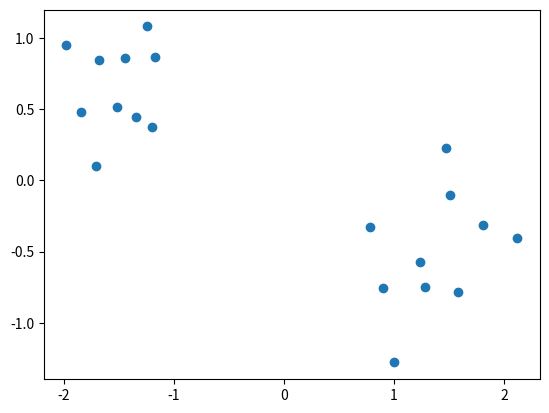

Recreate this plot in Python.


import numpy        as np
import numpy.random as npr

from collections   import defaultdict
from functools     import partial


def cut_diagonal(a):
    return np.triu(a, 1)[..., 1:] + np.tril(a, 1)[..., :-1]


def generate_points(n=20, min_dist=0):
    n1, n2 = n//2, n - n//2

    # sample cluster centers
    radius = 1.5
    angle = npr.uniform(0, 2*np.pi)
    x1, y1 = radius*np.cos(angle), radius*np.sin(angle)
    x2, y2 = radius*np.cos(angle+np.pi), radius*np.sin(angle+np.pi)

    # sample standard deviation for each cluster center
    scale1, scale2 = npr.uniform(0.05, 0.15, size=2)

    # generate points
    points = np.empty((n, 2))
    while True: 
        points[:n1, :] = npr.multivariate_normal([x1, y1], np.diag([scale1, scale1]), size=n1)
        points[n1:, :] = npr.multivariate_normal([x2, y2], np.diag([scale2, scale2]), size=n2)
        dists = np.apply_along_axis(np.linalg.norm, 2, points[:,np.newaxis,:]-points)
        if np.all(dists[np.triu_indices(n, 1)] >= min_dist):
            break
            
    return points


def ising_to_qubo(I):
    Q = defaultdict(float)
    for k, v in I.items():
        if len(k) == 2:
            i, j = k
            Q[k] = 4. * v
            Q[(i,)] -= 2. * v
            Q[(j,)] -= 2. * v
            Q[()] += v
        elif len(k) == 1:
            Q[k] += 2. * v
            Q[()] -= v
        else:
            Q[()] += v
    
    return Q

def ising_to_qubo_matrix(I, n):
    m = np.zeros((n, n))
#    bias = 0
    for k, v in I.items():
        if len(k) == 2:
            i, j = k
            m[i,j] = 4. * v
            m[i,i] -= 2. * v
            m[j,j] -= 2. * v
#            bias += v
        elif len(k) == 1:
            i, = k
            m[i,i] += 2. * v
#            bias -= v
#        else:
#            bias += v
    
    return m

def binary_clustering(x, gamma=1.0):
    x = np.array(x)
    n = len(x)

    # mean adjust
    m = x.mean(axis=0)
    x = x - m

    # [redacted]
    # Gramian matrix
    G = x.dot(x.T)

    # center G
    rowMeans = np.tile(np.mean(G, axis=0), (n, 1))
    colMeans = np.tile(np.mean(G, axis=1), (n, 1)).T
    totalMean = np.mean(G)
    G = G - rowMeans - colMeans + totalMean

    # halve diagonals for reduction to triangle matrix
    G[np.diag_indices(n)] *= 0.5

    # extract parameters, skipping diagonal
    params = { (i, j): -G[i, j] for i in range(n) for j in range(i) }
    
    return ising_to_qubo_matrix(params,n)

def get_qubo_params_random():
    x = generate_points(min_dist=0.15)
    points1 = np.squeeze(np.dstack(  (x[0:10,0],x[0:10,1]) ))
    points2 = np.squeeze(np.dstack(  (x[10:,0],x[10:,1]) ))
    return binary_clustering(   np.vstack(  (points1,points2) )     ), points1,points2

def get_parameters_from_matrix(Q):
  # Extract lower (Triangualr matrix)
    Q = Q[np.tril_indices(Q.shape[0])]
    Q = Q.reshape(-1,1)   
    
    #Reverse array (get upper triangular parameters)
    result = Q[::-1]

    return result
    

if __name__ == '__main__':
    import matplotlib.pyplot as plt
    import itertools
    '''
    Q, points1,points2 = get_qubo_params_random()
    plt.plot(points1, points2, 'o')
    plt.show()
    
    # Reshape to (210,1 )
    params = get_parameters_from_matrix(-Q)
   
   
    
    n = Q.shape[0]
    Q2 = np.zeros((n,n), dtype=np.float64) 
    tri_indicies = np.triu_indices(n)
    params_iterator= 0
    for curr_index in range(0, len(tri_indicies[0])):
        Q2[tri_indicies[0][curr_index],tri_indicies[1][curr_index]] = int(params[params_iterator])
        params_iterator+=1
        
    print(Q)
    print(Q2)
    
    best_value = -np.infty
    worst_value = np.infty
    
    for x in itertools.product([0,1], repeat=n):
        value = np.dot(x, np.dot(Q2, x))
        if value > best_value:
                best_x = x
                best_value = value
        if value < worst_value:
                worst_value = value
                worst_x = x
                
    print(best_x)            
    print(best_value)
    best_x = np.array(best_x)
    print (len(best_x[best_x==1]))
    
    
    positions =   np.vstack(  (points1,points2) )    
    max_value = np.amax(positions)           # Maximum of the flattened array
    print(max_value)
    positions = 375 + positions*375/max_value
    positions = positions.astype(int)
    print(positions)
    
    
    '''
   

    x = generate_points(min_dist=0.15)
    print(x)
    plt.plot(x[:,0], x[:,1], 'o')
    plt.show()
   